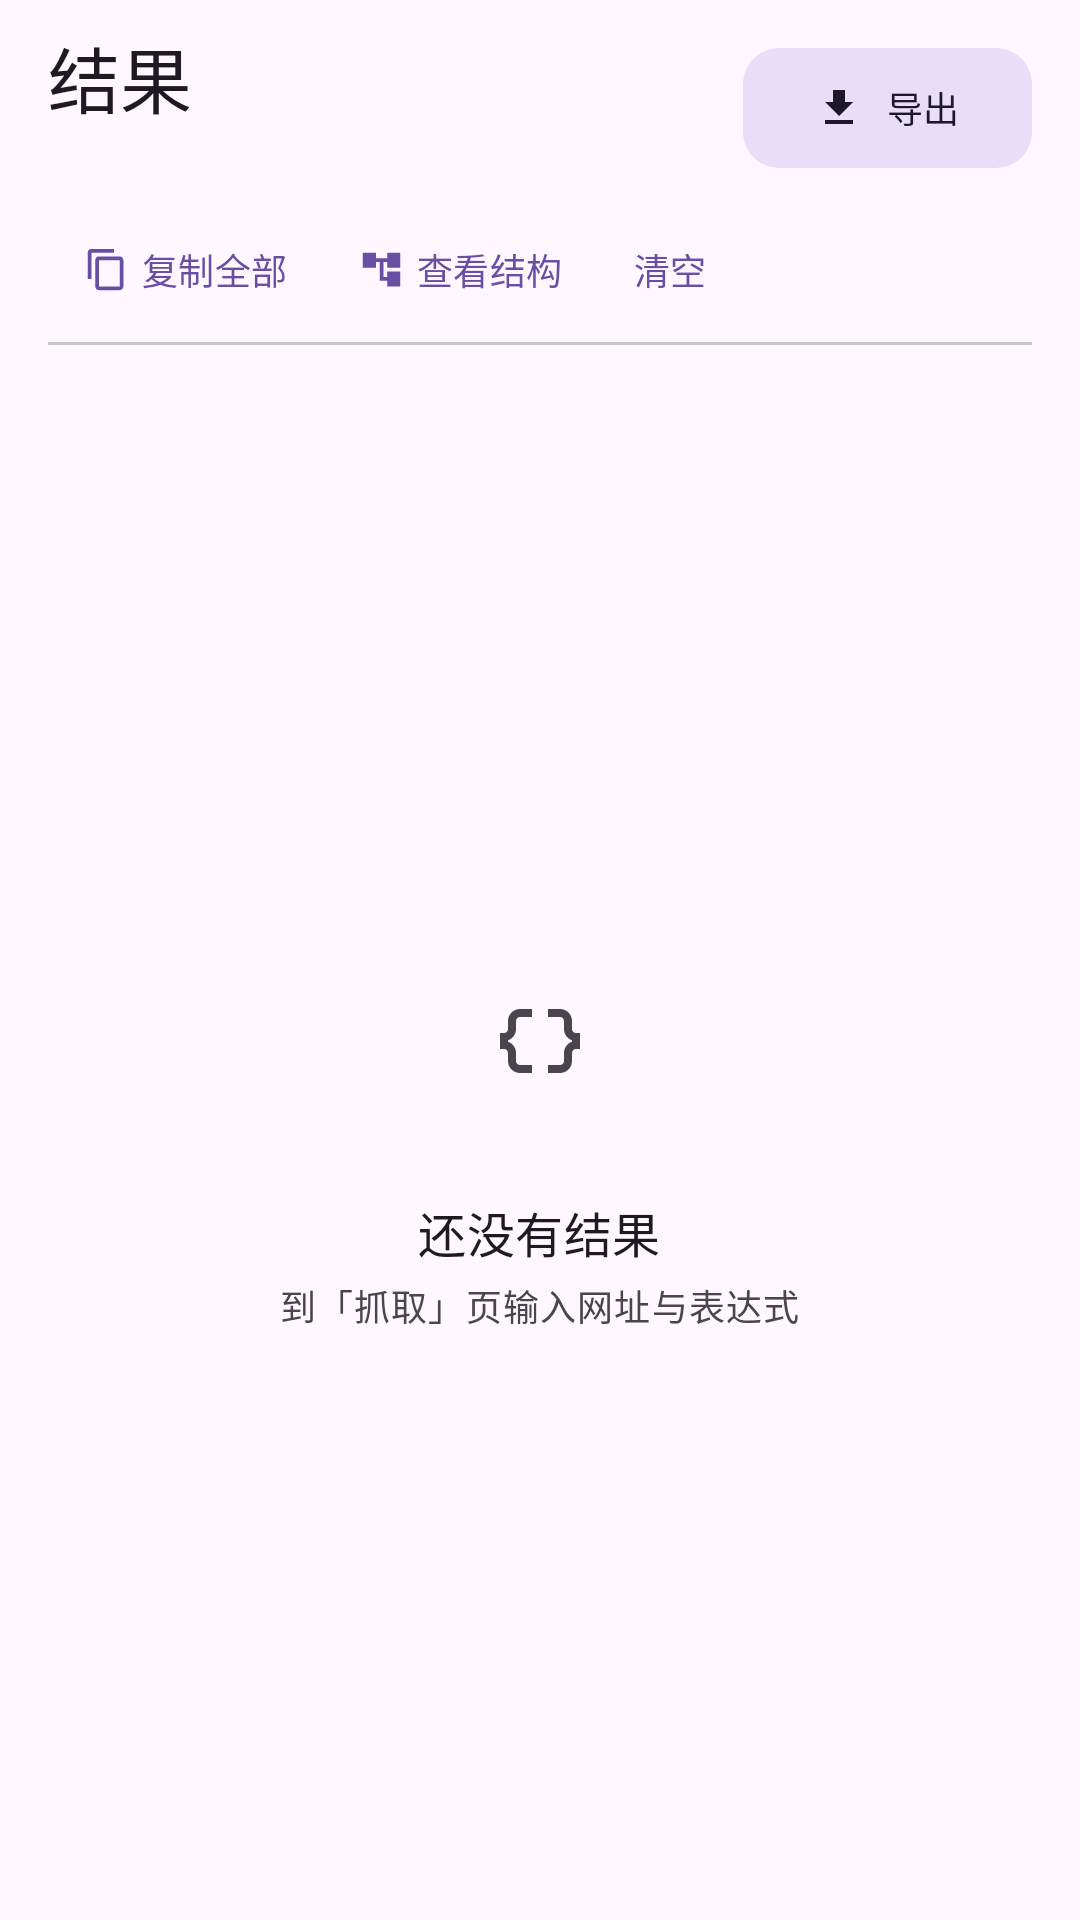

Reconstruct the res/layout file that produces this screen, plus the resources it refers to.
<!-- AndroidManifest.xml: application theme AppTheme -->
<!-- res/layout/page_results.xml -->
<?xml version="1.0" encoding="utf-8"?>
<LinearLayout xmlns:android="http://schemas.android.com/apk/res/android"
    xmlns:app="http://schemas.android.com/apk/res-auto"
    xmlns:tools="http://schemas.android.com/tools"
    android:layout_width="match_parent"
    android:layout_height="match_parent"
    android:orientation="vertical">

    
    <LinearLayout
        android:layout_width="match_parent"
        android:layout_height="wrap_content"
        android:orientation="vertical"
        android:paddingHorizontal="16dp"
        android:paddingTop="8dp">

        <LinearLayout
            android:layout_width="match_parent"
            android:layout_height="wrap_content"
            android:gravity="center_vertical"
            android:orientation="horizontal">

            <LinearLayout
                android:layout_width="0dp"
                android:layout_height="wrap_content"
                android:layout_weight="1"
                android:orientation="vertical">

                <TextView
                    android:layout_width="wrap_content"
                    android:layout_height="wrap_content"
                    android:text="@string/results_title"
                    android:textAppearance="@style/TextAppearance.Material3.HeadlineSmall"
                    android:textColor="?attr/colorOnSurface" />

                <TextView
                    android:id="@+id/tvResultCount"
                    android:layout_width="match_parent"
                    android:layout_height="wrap_content"
                    android:layout_marginTop="2dp"
                    android:textAppearance="@style/TextAppearance.Material3.BodyMedium"
                    android:textColor="?attr/colorOnSurfaceVariant"
                    tools:text="共 128 条 · 第 1/7 页" />

            </LinearLayout>

            <com.google.android.material.button.MaterialButton
                android:id="@+id/btnExport"
                style="@style/Widget.Material3.Button.TonalButton"
                android:layout_width="wrap_content"
                android:layout_height="40dp"
                android:insetTop="0dp"
                android:insetBottom="0dp"
                android:text="@string/results_btn_export"
                android:textSize="12sp"
                app:cornerRadius="12dp"
                app:icon="@drawable/ic_export"
                app:iconSize="16dp" />

        </LinearLayout>

        
        <LinearLayout
            android:layout_width="match_parent"
            android:layout_height="wrap_content"
            android:layout_marginTop="8dp"
            android:orientation="horizontal">

            <com.google.android.material.button.MaterialButton
                android:id="@+id/btnCopyAll"
                style="@style/Widget.Material3.Button.TextButton"
                android:layout_width="wrap_content"
                android:layout_height="36dp"
                android:insetTop="0dp"
                android:insetBottom="0dp"
                android:minWidth="0dp"
                android:text="@string/results_action_copy_all"
                android:textSize="12sp"
                app:icon="@drawable/ic_copy"
                app:iconSize="15dp" />

            <com.google.android.material.button.MaterialButton
                android:id="@+id/btnStructure"
                style="@style/Widget.Material3.Button.TextButton"
                android:layout_width="wrap_content"
                android:layout_height="36dp"
                android:insetTop="0dp"
                android:insetBottom="0dp"
                android:minWidth="0dp"
                android:text="@string/menu_view_structure"
                android:textSize="12sp"
                app:icon="@drawable/ic_tree"
                app:iconSize="15dp" />

            <com.google.android.material.button.MaterialButton
                android:id="@+id/btnClearResults"
                style="@style/Widget.Material3.Button.TextButton"
                android:layout_width="wrap_content"
                android:layout_height="36dp"
                android:insetTop="0dp"
                android:insetBottom="0dp"
                android:minWidth="0dp"
                android:text="@string/results_action_clear"
                android:textSize="12sp"
                app:icon="@drawable/ic_clear"
                app:iconSize="15dp" />

        </LinearLayout>

        <View
            android:layout_width="match_parent"
            android:layout_height="1dp"
            android:layout_marginTop="6dp"
            android:background="?attr/colorOutlineVariant" />

    </LinearLayout>

    
    <FrameLayout
        android:layout_width="match_parent"
        android:layout_height="0dp"
        android:layout_weight="1">

        <androidx.recyclerview.widget.RecyclerView
            android:id="@+id/recyclerResult"
            android:layout_width="match_parent"
            android:layout_height="match_parent"
            android:clipToPadding="false"
            android:paddingHorizontal="12dp"
            android:paddingTop="10dp"
            android:paddingBottom="10dp"
            android:scrollbars="none"
            tools:listitem="@layout/item_result" />

        <LinearLayout
            android:id="@+id/emptyView"
            android:layout_width="match_parent"
            android:layout_height="match_parent"
            android:gravity="center"
            android:orientation="vertical"
            android:paddingHorizontal="32dp">

            <FrameLayout
                android:layout_width="72dp"
                android:layout_height="72dp"
                android:background="@drawable/bg_empty_circle">

                <ImageView
                    android:layout_width="32dp"
                    android:layout_height="32dp"
                    android:layout_gravity="center"
                    android:contentDescription="@null"
                    android:src="@drawable/ic_data_object"
                    app:tint="?attr/colorOnSurfaceVariant" />

            </FrameLayout>

            <TextView
                android:layout_width="wrap_content"
                android:layout_height="wrap_content"
                android:layout_marginTop="16dp"
                android:text="@string/results_empty_title"
                android:textAppearance="@style/TextAppearance.Material3.TitleMedium"
                android:textColor="?attr/colorOnSurface" />

            <TextView
                android:layout_width="wrap_content"
                android:layout_height="wrap_content"
                android:layout_marginTop="4dp"
                android:gravity="center"
                android:text="@string/results_empty_hint"
                android:textAppearance="@style/TextAppearance.Material3.BodySmall"
                android:textColor="?attr/colorOnSurfaceVariant" />

        </LinearLayout>

    </FrameLayout>

    
    <LinearLayout
        android:id="@+id/paginationBar"
        android:layout_width="match_parent"
        android:layout_height="wrap_content"
        android:background="?attr/colorSurfaceContainer"
        android:gravity="center_vertical"
        android:orientation="horizontal"
        android:paddingHorizontal="8dp"
        android:paddingVertical="6dp"
        android:visibility="gone">

        <com.google.android.material.button.MaterialButton
            android:id="@+id/btnPrevPage"
            style="@style/Widget.Material3.Button.IconButton"
            android:layout_width="40dp"
            android:layout_height="40dp"
            android:contentDescription="@string/pagination_prev"
            android:minWidth="0dp"
            app:icon="@drawable/ic_chevron_left"
            app:iconTint="?attr/colorOnSurfaceVariant" />

        <TextView
            android:id="@+id/tvPageInfo"
            android:layout_width="0dp"
            android:layout_height="wrap_content"
            android:layout_weight="1"
            android:gravity="center"
            android:textAppearance="@style/TextAppearance.Material3.LabelLarge"
            android:textColor="?attr/colorOnSurface"
            tools:text="1 / 7" />

        <com.google.android.material.button.MaterialButton
            android:id="@+id/btnNextPage"
            style="@style/Widget.Material3.Button.IconButton"
            android:layout_width="40dp"
            android:layout_height="40dp"
            android:contentDescription="@string/pagination_next"
            android:minWidth="0dp"
            app:icon="@drawable/ic_chevron_right"
            app:iconTint="?attr/colorOnSurfaceVariant" />

    </LinearLayout>

</LinearLayout>
<!-- res/layout/item_result.xml (included above) -->
<?xml version="1.0" encoding="utf-8"?>
<com.google.android.material.card.MaterialCardView xmlns:android="http://schemas.android.com/apk/res/android"
    xmlns:app="http://schemas.android.com/apk/res-auto"
    xmlns:tools="http://schemas.android.com/tools"
    android:id="@+id/cardItem"
    android:layout_width="match_parent"
    android:layout_height="wrap_content"
    android:layout_marginBottom="8dp"
    android:clickable="true"
    android:focusable="true"
    app:cardBackgroundColor="?attr/colorSurfaceContainerLow"
    app:cardCornerRadius="16dp"
    app:cardElevation="0dp"
    app:strokeColor="?attr/colorOutlineVariant"
    app:strokeWidth="1dp">

    <LinearLayout
        android:layout_width="match_parent"
        android:layout_height="wrap_content"
        android:orientation="vertical"
        android:padding="12dp">

        
        <LinearLayout
            android:layout_width="match_parent"
            android:layout_height="wrap_content"
            android:gravity="center_vertical"
            android:orientation="horizontal">

            <TextView
                android:id="@+id/tvIndex"
                android:layout_width="wrap_content"
                android:layout_height="wrap_content"
                android:background="@drawable/bg_index_pill"
                android:gravity="center"
                android:minWidth="30dp"
                android:paddingHorizontal="8dp"
                android:paddingVertical="3dp"
                android:textAppearance="@style/TextAppearance.Material3.LabelMedium"
                android:textColor="?attr/colorOnPrimaryContainer"
                tools:text="12" />

            <TextView
                android:id="@+id/tvAttrTags"
                android:layout_width="0dp"
                android:layout_height="wrap_content"
                android:layout_marginStart="8dp"
                android:layout_weight="1"
                android:ellipsize="end"
                android:maxLines="1"
                android:textAppearance="@style/TextAppearance.Material3.LabelSmall"
                android:textColor="?attr/colorOnSurfaceVariant"
                tools:text="@href  @title" />

            <com.google.android.material.button.MaterialButton
                android:id="@+id/btnCopyItem"
                style="@style/Widget.Material3.Button.IconButton"
                android:layout_width="36dp"
                android:layout_height="36dp"
                android:contentDescription="@string/btn_copy"
                android:insetTop="0dp"
                android:insetBottom="0dp"
                android:minWidth="0dp"
                app:icon="@drawable/ic_copy"
                app:iconSize="16dp"
                app:iconTint="?attr/colorOnSurfaceVariant" />

        </LinearLayout>

        
        <TextView
            android:id="@+id/tvContent"
            android:layout_width="match_parent"
            android:layout_height="wrap_content"
            android:layout_marginTop="8dp"
            android:background="@drawable/bg_code_block"
            android:ellipsize="end"
            android:lineSpacingExtra="3dp"
            android:maxLines="3"
            android:paddingHorizontal="10dp"
            android:paddingVertical="9dp"
            android:textColor="?attr/colorOnSurface"
            android:textSize="12sp"
            android:typeface="monospace"
            tools:text="&lt;a href=&quot;https://example.com&quot;&gt;Example&lt;/a&gt;" />

        <TextView
            android:id="@+id/btnExpand"
            android:layout_width="wrap_content"
            android:layout_height="wrap_content"
            android:layout_gravity="end"
            android:layout_marginTop="2dp"
            android:background="?attr/selectableItemBackgroundBorderless"
            android:paddingHorizontal="6dp"
            android:paddingVertical="4dp"
            android:text="@string/result_expand"
            android:textAppearance="@style/TextAppearance.Material3.LabelSmall"
            android:textColor="?attr/colorPrimary"
            android:visibility="gone" />

    </LinearLayout>

</com.google.android.material.card.MaterialCardView>
<!-- resources referenced by this layout -->
<resources>
  <!-- drawable bg_code_block (drawable) -->
  <?xml version="1.0" encoding="utf-8"?>
  <shape xmlns:android="http://schemas.android.com/apk/res/android">
      <solid android:color="@color/md_surface_variant" />
      <corners android:radius="6dp" />
      <stroke android:width="1dp" android:color="@color/md_outline" />
  </shape>
  <!-- drawable ic_chevron_left (drawable) -->
  <vector xmlns:android="http://schemas.android.com/apk/res/android"
      android:width="24dp" android:height="24dp"
      android:viewportWidth="24" android:viewportHeight="24"
      android:tint="?attr/colorOnSurface">
      <path android:fillColor="@android:color/white"
          android:pathData="M15.41,7.41L14,6l-6,6 6,6 1.41,-1.41L10.83,12z" />
  </vector>
  <!-- drawable ic_chevron_right (drawable) -->
  <vector xmlns:android="http://schemas.android.com/apk/res/android"
      android:width="24dp" android:height="24dp"
      android:viewportWidth="24" android:viewportHeight="24"
      android:tint="?attr/colorOnSurface">
      <path android:fillColor="@android:color/white"
          android:pathData="M10,6L8.59,7.41 13.17,12l-4.58,4.59L10,18l6,-6z" />
  </vector>
  <!-- drawable ic_export (drawable) -->
  <vector xmlns:android="http://schemas.android.com/apk/res/android"
      android:width="24dp" android:height="24dp"
      android:viewportWidth="24" android:viewportHeight="24"
      android:tint="?attr/colorOnSurfaceVariant">
      <path android:fillColor="@android:color/white"
          android:pathData="M19,9h-4V3H9v6H5l7,7 7,-7zM5,18v2h14v-2H5z" />
  </vector>
  <string name="btn_copy">复制</string>
  <string name="menu_view_structure">查看结构</string>
  <string name="pagination_next">下一页</string>
  <string name="pagination_prev">上一页</string>
  <string name="result_expand">展开</string>
  <string name="results_action_clear">清空</string>
  <string name="results_action_copy_all">复制全部</string>
  <string name="results_btn_export">导出</string>
  <string name="results_empty_hint">到「抓取」页输入网址与表达式</string>
  <string name="results_empty_title">还没有结果</string>
  <string name="results_title">结果</string>
  <color name="md_surface_variant">#E7E0EC</color>
  <color name="md_outline">#79747E</color>
  <color name="md_primary">#6750A4</color>
  <color name="md_on_primary">#FFFFFF</color>
  <color name="md_primary_container">#EADDFF</color>
  <color name="md_on_primary_container">#21005D</color>
  <color name="md_inverse_primary">#D0BCFF</color>
  <color name="md_secondary">#625B71</color>
  <color name="md_on_secondary">#FFFFFF</color>
  <color name="md_secondary_container">#E8DEF8</color>
  <color name="md_on_secondary_container">#1D192B</color>
  <color name="md_tertiary">#7D5260</color>
  <color name="md_on_tertiary">#FFFFFF</color>
  <color name="md_tertiary_container">#FFD8E4</color>
  <color name="md_on_tertiary_container">#31111D</color>
  <color name="md_error">#B3261E</color>
  <color name="md_on_error">#FFFFFF</color>
  <color name="md_error_container">#F9DEDC</color>
  <color name="md_on_error_container">#410E0B</color>
  <color name="md_background">#FEF7FF</color>
  <color name="md_on_background">#1D1B20</color>
  <color name="md_surface">#FEF7FF</color>
  <color name="md_on_surface">#1D1B20</color>
  <color name="md_on_surface_variant">#49454F</color>
  <color name="md_surface_container_lowest">#FFFFFF</color>
  <color name="md_surface_container_low">#F7F2FA</color>
  <color name="md_surface_container">#F3EDF7</color>
  <color name="md_surface_container_high">#ECE6F0</color>
  <color name="md_surface_container_highest">#E6E0E9</color>
  <color name="md_outline_variant">#CAC4D0</color>
  <color name="md_inverse_surface">#322F35</color>
  <color name="md_inverse_on_surface">#F5EFF7</color>
</resources>
